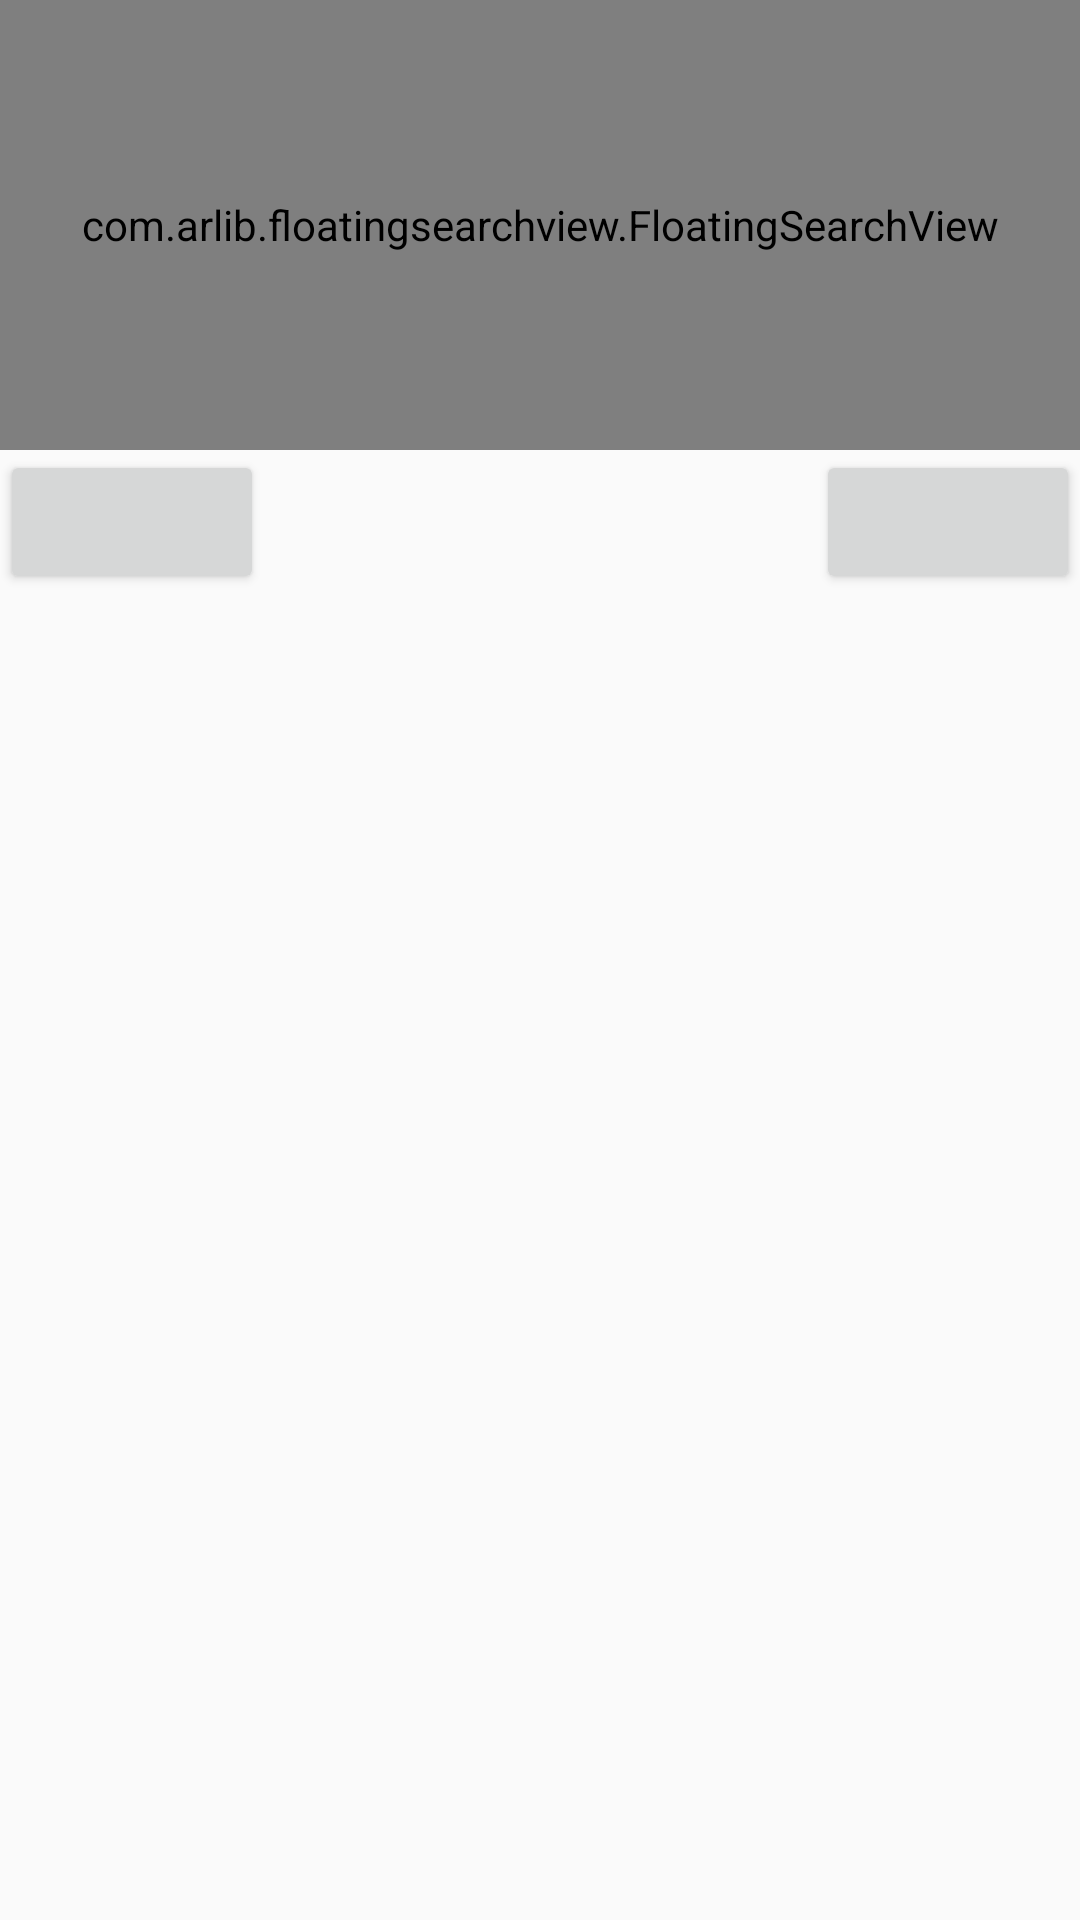

Android layout source for this screen:
<!-- AndroidManifest.xml: application theme Theme.ProjectM -->
<!-- res/layout/add_member.xml -->
<?xml version="1.0" encoding="utf-8"?>
<RelativeLayout xmlns:android="http://schemas.android.com/apk/res/android"
    android:layout_width="match_parent"
    android:layout_height="match_parent"
    xmlns:app="http://schemas.android.com/apk/res-auto"
    xmlns:tools="http://schemas.android.com/tools">
    <com.arlib.floatingsearchview.FloatingSearchView
        android:background="@drawable/vien"
        android:id="@+id/floating_member"
        android:layout_width="match_parent"
        android:layout_height="150dp"
        app:floatingSearch_searchBarMarginLeft="5dp"
        app:floatingSearch_searchBarMarginTop="5dp"
        app:floatingSearch_searchBarMarginRight="5dp"
        app:floatingSearch_searchHint="Enter the room you are looking for..."
        app:floatingSearch_suggestionsListAnimDuration="10"
        app:floatingSearch_showSearchKey="true"
        app:floatingSearch_leftActionMode="showHamburger"
        app:floatingSearch_close_search_on_keyboard_dismiss="true"
        tools:layout_editor_absoluteY="8dp"
        tools:layout_editor_absoluteX="8dp"
        />
    <Button
        android:layout_width="wrap_content"
        android:layout_height="wrap_content"
        android:id="@+id/btadd"
        android:layout_below="@id/floating_member"/>
    <Button
        android:layout_width="wrap_content"
        android:layout_height="wrap_content"
        android:id="@+id/btdel"
        android:layout_alignParentRight="true"
        android:layout_below="@id/floating_member"/>
</RelativeLayout>
<!-- resources referenced by this layout -->
<resources>
  <style name="Theme.ProjectM" parent="Theme.AppCompat.Light.NoActionBar">
          
          <item name="colorPrimary">@color/purple_500</item>
          <item name="colorPrimaryDark">@color/purple_700</item>
          <item name="colorAccent">@color/teal_200</item>
          
      </style>
  <color name="purple_500">#FF6200EE</color>
  <color name="purple_700">#FF3700B3</color>
  <color name="teal_200">#FF03DAC5</color>
</resources>
